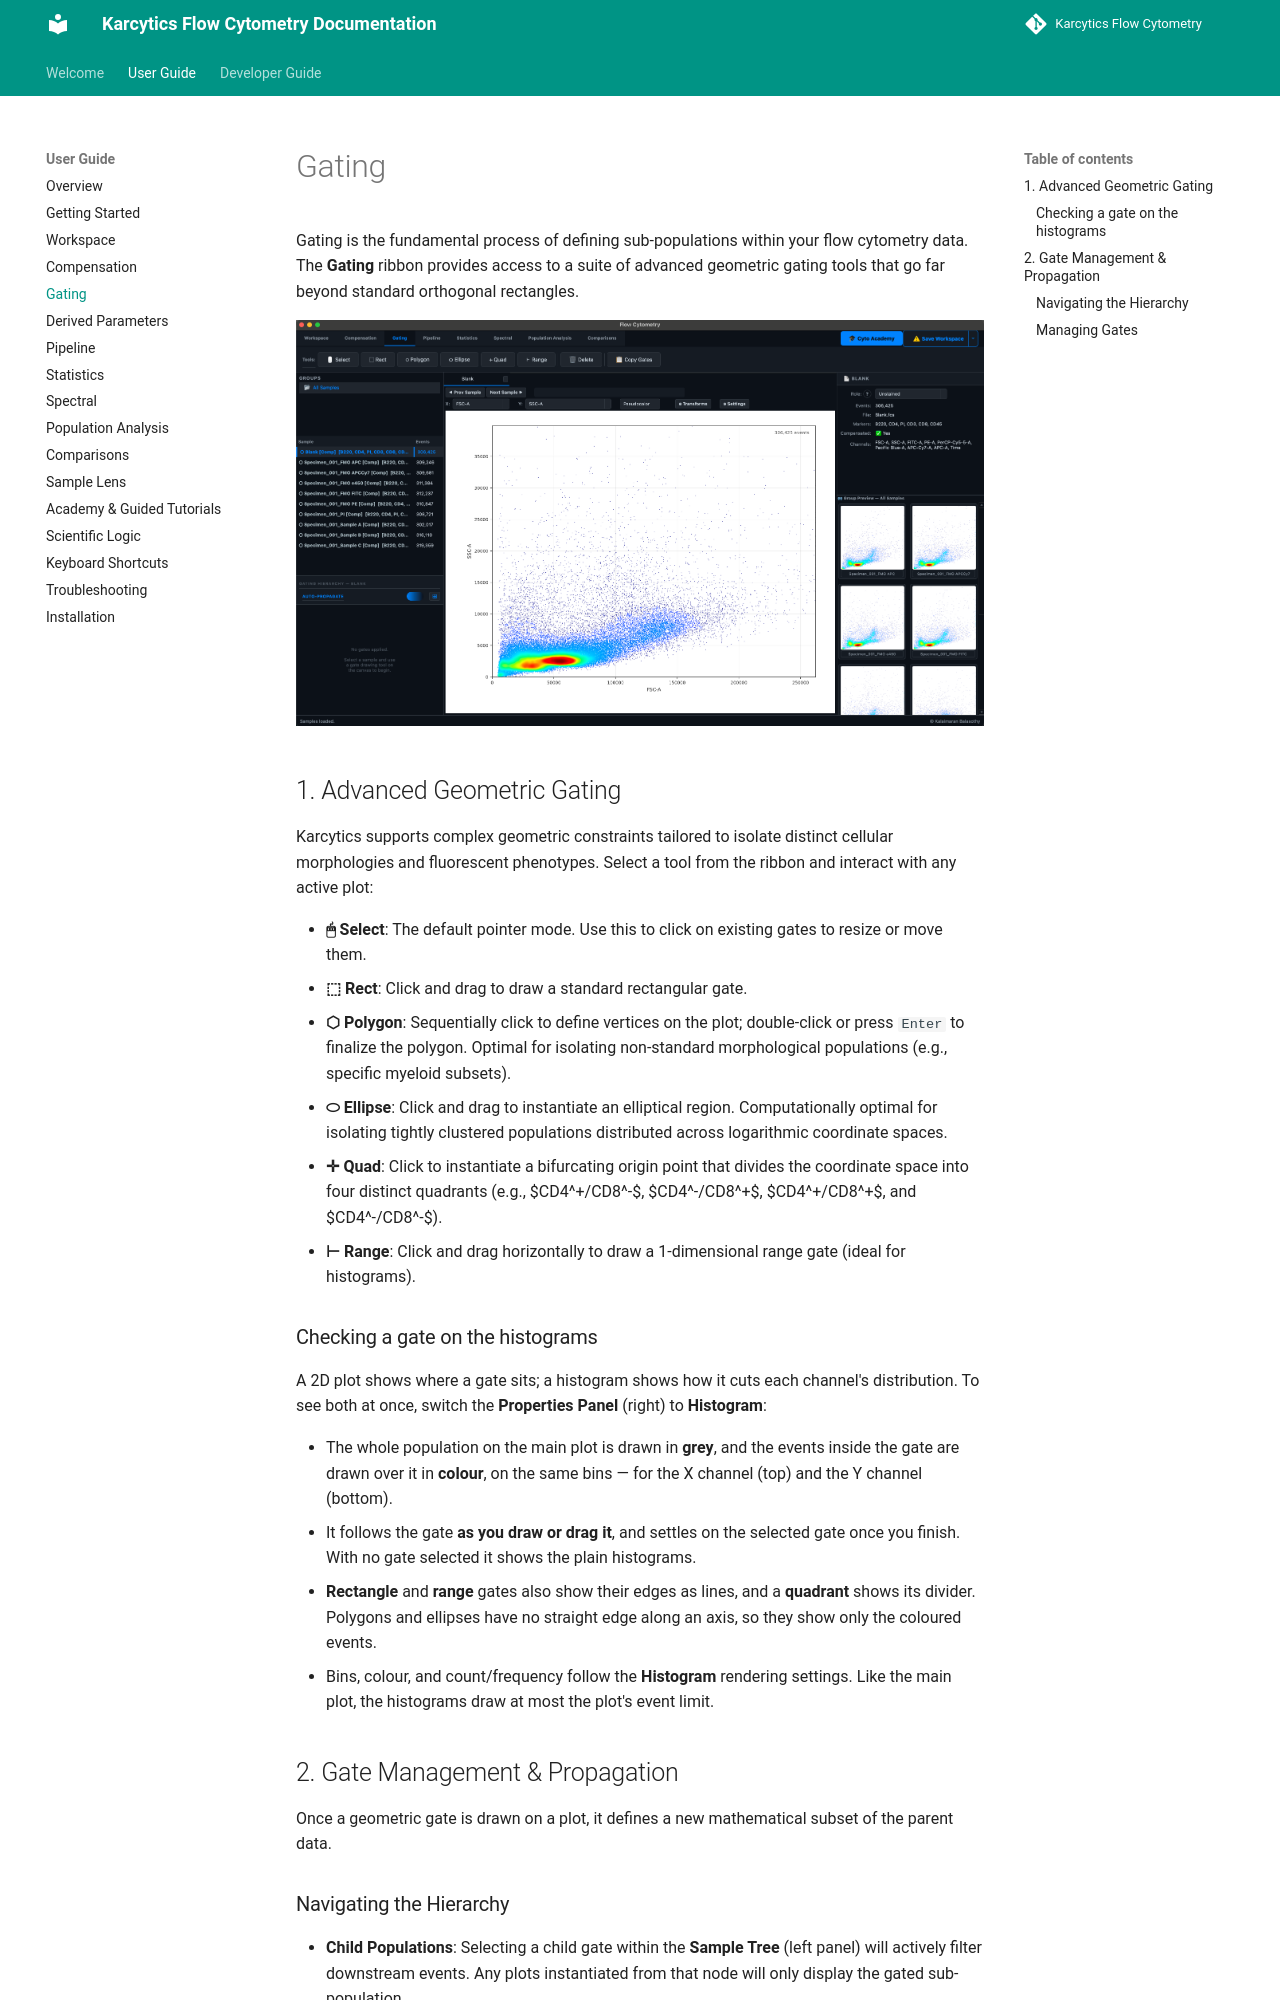

repository: KalaimaranB/Karcytics-flow-cytometry · page: user/04_GATING/index.html · generator: mkdocs

# Gating

Gating is the fundamental process of defining sub-populations within your flow cytometry data. The **Gating** ribbon provides access to a suite of advanced geometric gating tools that go far beyond standard orthogonal rectangles.

![alt text](../images/04_gating/gating.png)

## 1. Advanced Geometric Gating

Karcytics supports complex geometric constraints tailored to isolate distinct cellular morphologies and fluorescent phenotypes. Select a tool from the ribbon and interact with any active plot:

- **🖱 Select**: The default pointer mode. Use this to click on existing gates to resize or move them.
- **⬚ Rect**: Click and drag to draw a standard rectangular gate.
- **⬡ Polygon**: Sequentially click to define vertices on the plot; double-click or press `Enter` to finalize the polygon. Optimal for isolating non-standard morphological populations (e.g., specific myeloid subsets).
- **⬭ Ellipse**: Click and drag to instantiate an elliptical region. Computationally optimal for isolating tightly clustered populations distributed across logarithmic coordinate spaces.
- **✛ Quad**: Click to instantiate a bifurcating origin point that divides the coordinate space into four distinct quadrants (e.g., $CD4^+/CD8^-$, $CD4^-/CD8^+$, $CD4^+/CD8^+$, and $CD4^-/CD8^-$).
- **⊢ Range**: Click and drag horizontally to draw a 1-dimensional range gate (ideal for histograms).

### Checking a gate on the histograms

A 2D plot shows where a gate sits; a histogram shows how it cuts each channel's distribution. To see both at once, switch the **Properties Panel** (right) to **Histogram**:

- The whole population on the main plot is drawn in **grey**, and the events inside the gate are drawn over it in **colour**, on the same bins — for the X channel (top) and the Y channel (bottom).
- It follows the gate **as you draw or drag it**, and settles on the selected gate once you finish. With no gate selected it shows the plain histograms.
- **Rectangle** and **range** gates also show their edges as lines, and a **quadrant** shows its divider. Polygons and ellipses have no straight edge along an axis, so they show only the coloured events.
- Bins, colour, and count/frequency follow the **Histogram** rendering settings. Like the main plot, the histograms draw at most the plot's event limit.
